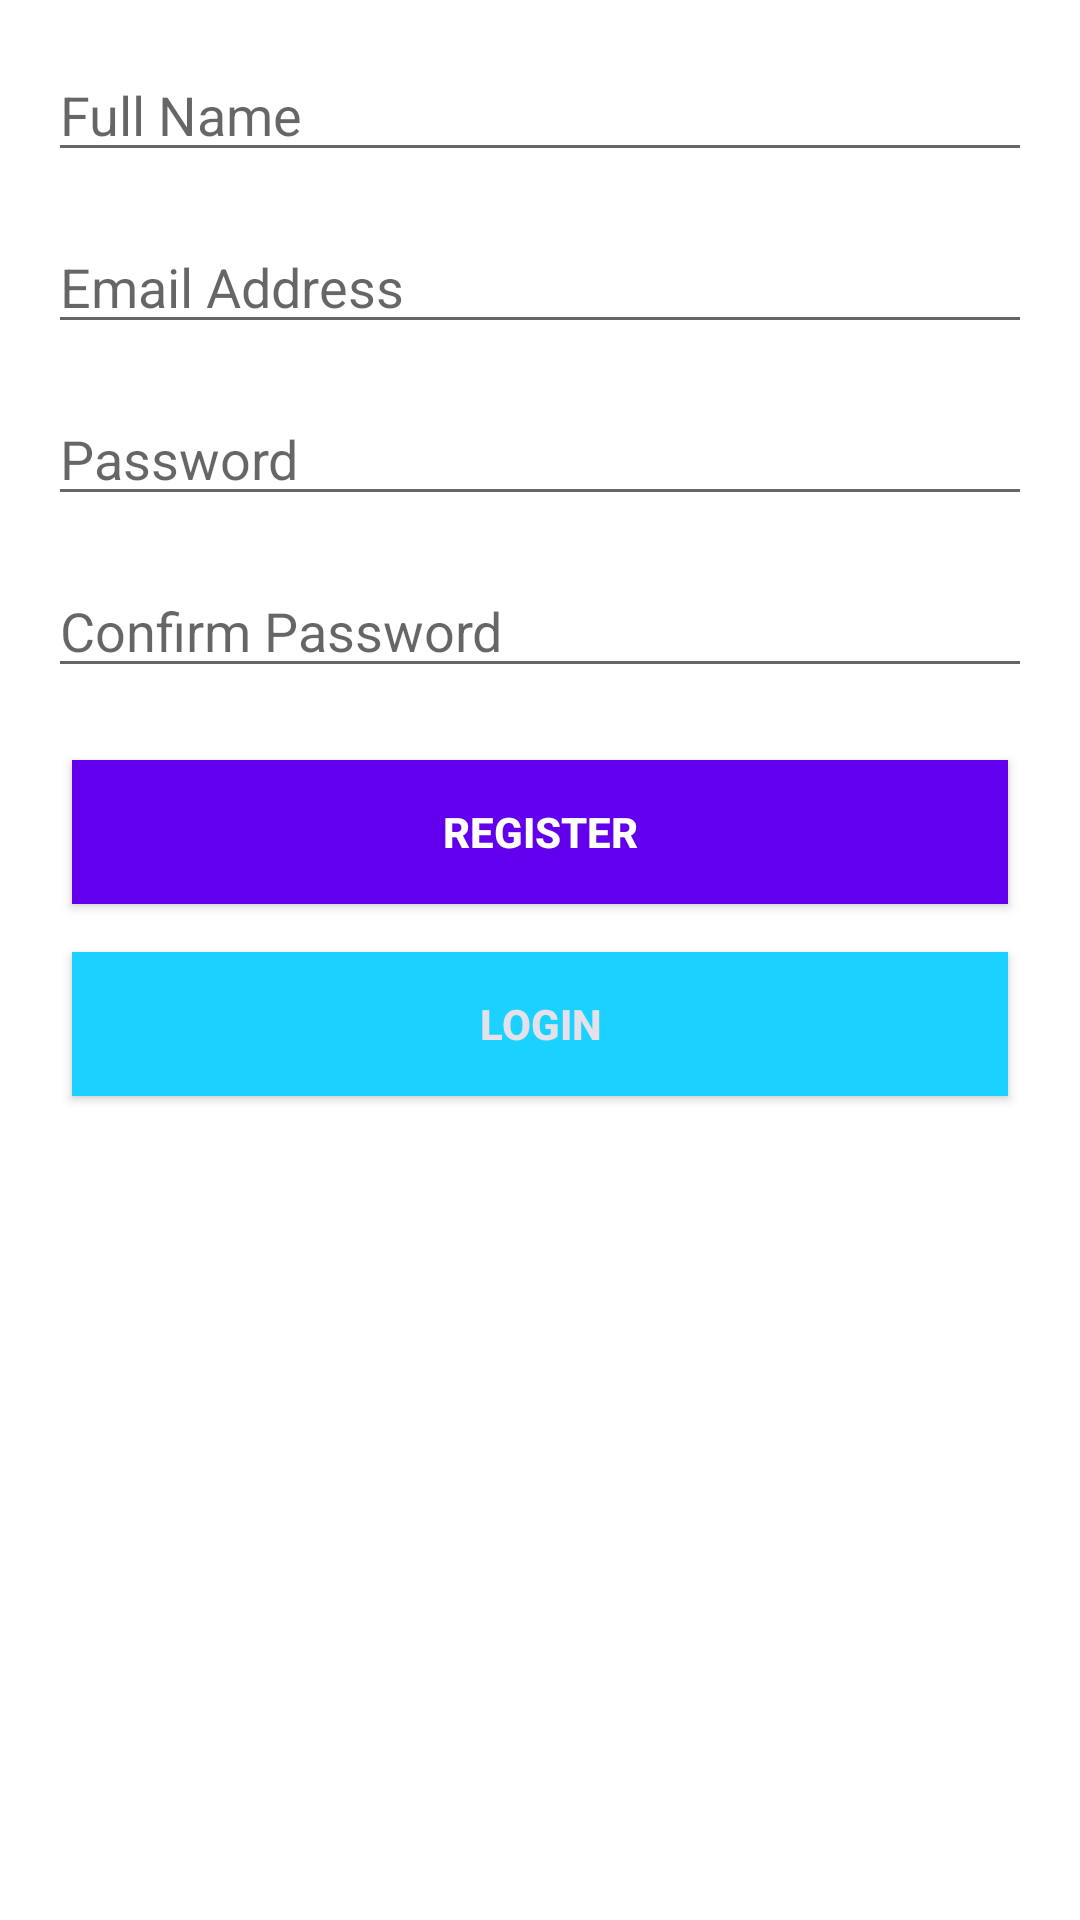

This screen was rendered from an Android layout file. Write that file and the resources it references.
<!-- AndroidManifest.xml: application theme Theme.Authscan -->
<!-- res/layout/activity_register.xml -->
<?xml version="1.0" encoding="utf-8"?>
<androidx.constraintlayout.widget.ConstraintLayout xmlns:android="http://schemas.android.com/apk/res/android"
    xmlns:app="http://schemas.android.com/apk/res-auto"
    xmlns:tools="http://schemas.android.com/tools"
    android:layout_width="match_parent"
    android:layout_height="match_parent"
    tools:context=".Register">

    <EditText
        android:id="@+id/registerFullName"
        android:layout_width="0dp"
        android:layout_height="wrap_content"
        android:layout_marginStart="16dp"
        android:layout_marginTop="16dp"
        android:layout_marginEnd="16dp"
        android:ems="10"
        android:hint="Full Name"
        android:inputType="textPersonName"
        app:layout_constraintEnd_toEndOf="parent"
        app:layout_constraintHorizontal_bias="0.343"
        app:layout_constraintStart_toStartOf="parent"
        app:layout_constraintTop_toTopOf="parent" />

    <EditText
        android:id="@+id/registerEmail"
        android:layout_width="0dp"
        android:layout_height="wrap_content"
        android:layout_marginStart="16dp"
        android:layout_marginTop="16dp"
        android:layout_marginEnd="16dp"
        android:ems="10"
        android:hint="Email Address"
        android:inputType="textEmailAddress"
        app:layout_constraintEnd_toEndOf="parent"
        app:layout_constraintHorizontal_bias="0.337"
        app:layout_constraintStart_toStartOf="parent"
        app:layout_constraintTop_toBottomOf="@+id/registerFullName" />

    <EditText
        android:id="@+id/registerPassword"
        android:layout_width="0dp"
        android:layout_height="wrap_content"
        android:layout_marginStart="16dp"
        android:layout_marginTop="16dp"
        android:layout_marginEnd="16dp"
        android:ems="10"
        android:hint="Password"
        android:inputType="textPassword"
        app:layout_constraintEnd_toEndOf="parent"
        app:layout_constraintStart_toStartOf="parent"
        app:layout_constraintTop_toBottomOf="@+id/registerEmail" />

    <EditText
        android:id="@+id/confPassword"
        android:layout_width="0dp"
        android:layout_height="wrap_content"
        android:layout_marginStart="16dp"
        android:layout_marginTop="16dp"
        android:layout_marginEnd="16dp"
        android:ems="10"
        android:hint="Confirm Password"
        android:inputType="textPassword"
        app:layout_constraintEnd_toEndOf="parent"
        app:layout_constraintStart_toStartOf="parent"
        app:layout_constraintTop_toBottomOf="@+id/registerPassword" />

    <Button
        android:id="@+id/registerBtn"
        android:layout_width="0dp"
        android:layout_height="wrap_content"
        android:layout_marginStart="24dp"
        android:layout_marginTop="24dp"
        android:layout_marginEnd="24dp"
        android:background="@color/purple_500"
        android:text="Register"
        android:textColor="@color/white"
        android:textStyle="bold"
        app:layout_constraintEnd_toEndOf="parent"
        app:layout_constraintHorizontal_bias="0.399"
        app:layout_constraintStart_toStartOf="parent"
        app:layout_constraintTop_toBottomOf="@+id/confPassword" />

    <Button
        android:id="@+id/gotoLogin"
        android:layout_width="0dp"
        android:layout_height="wrap_content"
        android:layout_marginStart="24dp"
        android:layout_marginTop="16dp"
        android:layout_marginEnd="24dp"
        android:background="@color/eteal"
        android:text="Login"
        android:textColor="#E4E1EA"
        android:textStyle="bold"
        app:layout_constraintEnd_toEndOf="parent"
        app:layout_constraintStart_toStartOf="parent"
        app:layout_constraintTop_toBottomOf="@+id/registerBtn" />
</androidx.constraintlayout.widget.ConstraintLayout>
<!-- resources referenced by this layout -->
<resources>
  <color name="eteal">#1ad1ff</color>
  <color name="purple_500">#FF6200EE</color>
  <color name="white">#FFFFFFFF</color>
  <style name="Theme.Authscan" parent="Theme.MaterialComponents.DayNight.DarkActionBar">
          
          <item name="colorPrimary">@color/purple_500</item>
          <item name="colorPrimaryVariant">@color/purple_700</item>
          <item name="colorOnPrimary">@color/white</item>
          
          <item name="colorSecondary">@color/teal_200</item>
          <item name="colorSecondaryVariant">@color/teal_700</item>
          <item name="colorOnSecondary">@color/black</item>
          
          <item name="android:statusBarColor" tools:targetApi="2">?attr/colorPrimaryVariant</item>
          
      </style>
  <color name="purple_700">#FF3700B3</color>
  <color name="teal_200">#FF03DAC5</color>
  <color name="teal_700">#FF018786</color>
  <color name="black">#FF000000</color>
</resources>
